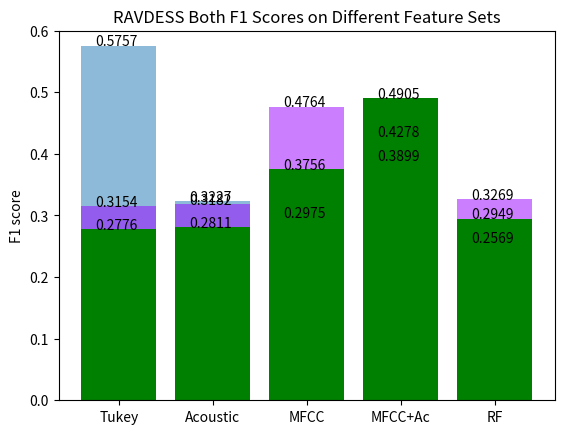

Reproduce this figure in Python.
from matplotlib import pyplot as plt 
import numpy as np

''' RAVDESS Graphs '''
objects = ('Tukey', 'Acoustic', 'MFCC', 'MFCC+Ac', 'RF')
x_pos = np.arange(len(objects))

# Male
f1_male = [0.5757, 0.3227, 0.2975, 0.3899, 0.2569]
plt.bar(x_pos, f1_male, align='center', alpha=0.5)
plt.xticks(x_pos, objects)
plt.ylabel("F1 score")
plt.title("RAVDESS Male F1 Scores on Different Feature Sets")
plt.ylim((0, 0.6)) 
for i, v in enumerate(f1_male):
    plt.text(x_pos[i] - 0.25, v, str(v))
plt.show()

# Female
f1_female = [0.3154, 0.3182, 0.4764, 0.4278, 0.3269]
plt.bar(x_pos, f1_female, align='center', color=(0.6, 0, 1, 0.5))
plt.xticks(x_pos, objects)
plt.ylabel("F1 score")
plt.title("RAVDESS Female F1 Scores on Different Feature Sets")
plt.ylim((0, 0.6)) 
for i, v in enumerate(f1_female):
    plt.text(x_pos[i] - 0.25, v, str(v))
plt.show()

# Both
f1_both = [0.2776, 0.2811, 0.3756, 0.4905, 0.2949]
plt.bar(x_pos, f1_both, align='center', color=(0, 0.5, 0))
plt.xticks(x_pos, objects)
plt.ylabel("F1 score")
plt.title("RAVDESS Both F1 Scores on Different Feature Sets")
plt.ylim((0, 0.6)) 
for i, v in enumerate(f1_both):
    plt.text(x_pos[i] - 0.25, v, str(v))
plt.show()